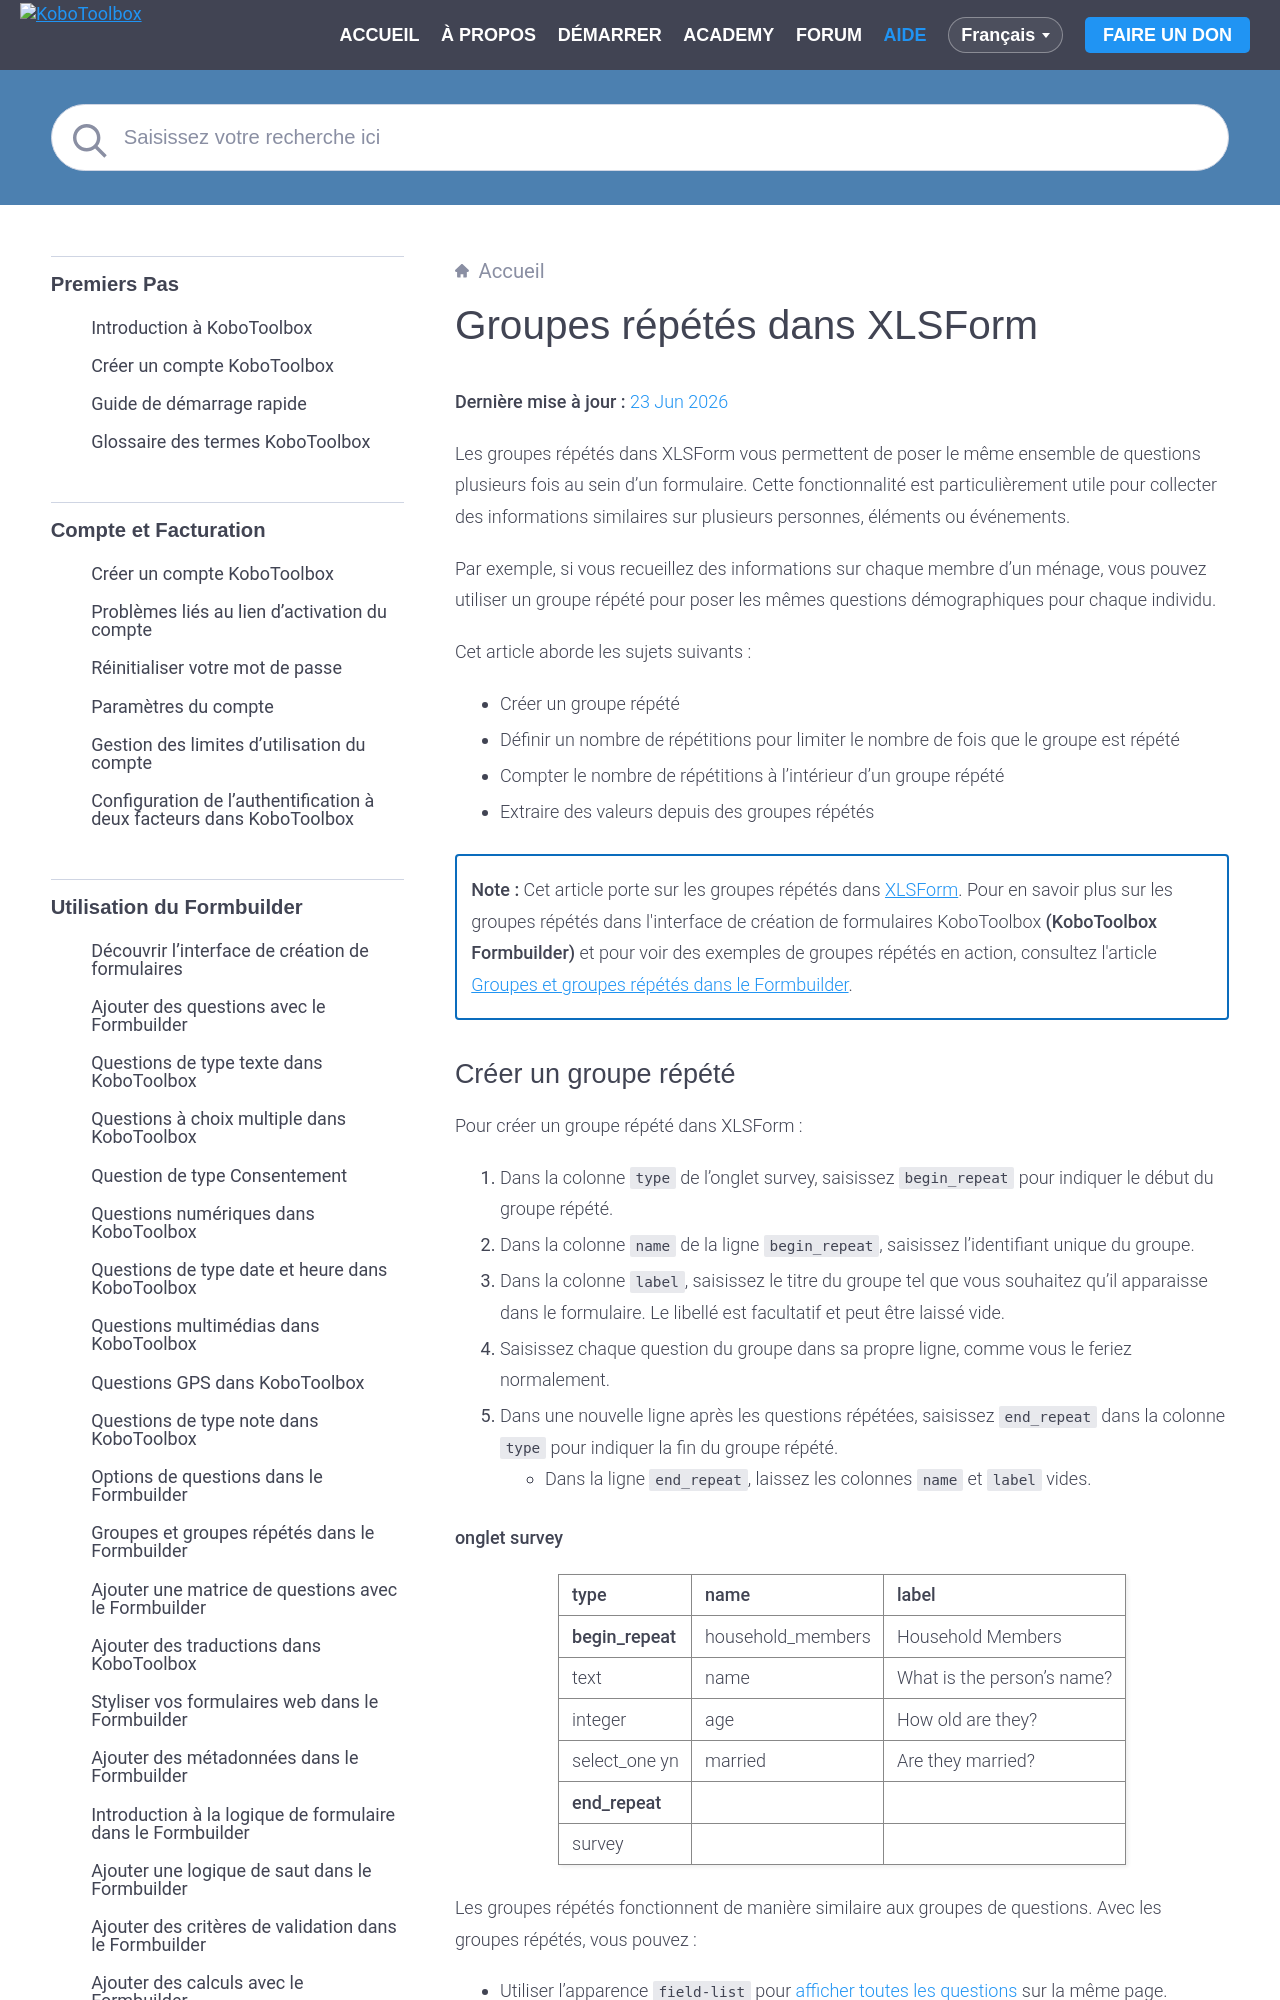

repository: kobotoolbox/docs · page: fr/repeat_groups_xls.html · generator: sphinx

# Groupes répétés dans XLSForm
**Dernière mise à jour :** <a href="https://github.com/kobotoolbox/docs/blob/3256884be21cabd4238e7470299b347a34510d49/source/repeat_groups_xls.md" class="reference">23 Jun 2026</a>

Les groupes répétés dans XLSForm vous permettent de poser le même ensemble de questions plusieurs fois au sein d'un formulaire. Cette fonctionnalité est particulièrement utile pour collecter des informations similaires sur plusieurs personnes, éléments ou événements.

Par exemple, si vous recueillez des informations sur chaque membre d'un ménage, vous pouvez utiliser un groupe répété pour poser les mêmes questions démographiques pour chaque individu.

Cet article aborde les sujets suivants :
- Créer un groupe répété
- Définir un nombre de répétitions pour limiter le nombre de fois que le groupe est répété
- Compter le nombre de répétitions à l'intérieur d'un groupe répété
- Extraire des valeurs depuis des groupes répétés

<p class="note">
<strong>Note :</strong> Cet article porte sur les groupes répétés dans <a href="https://support.kobotoolbox.org/fr/getting_started_xlsform.html">XLSForm</a>. Pour en savoir plus sur les groupes répétés dans l'interface de création de formulaires KoboToolbox <strong>(KoboToolbox Formbuilder)</strong> et pour voir des exemples de groupes répétés en action, consultez l'article <a href="https://support.kobotoolbox.org/fr/group_repeat.html">Groupes et groupes répétés dans le Formbuilder</a>.
</p>
